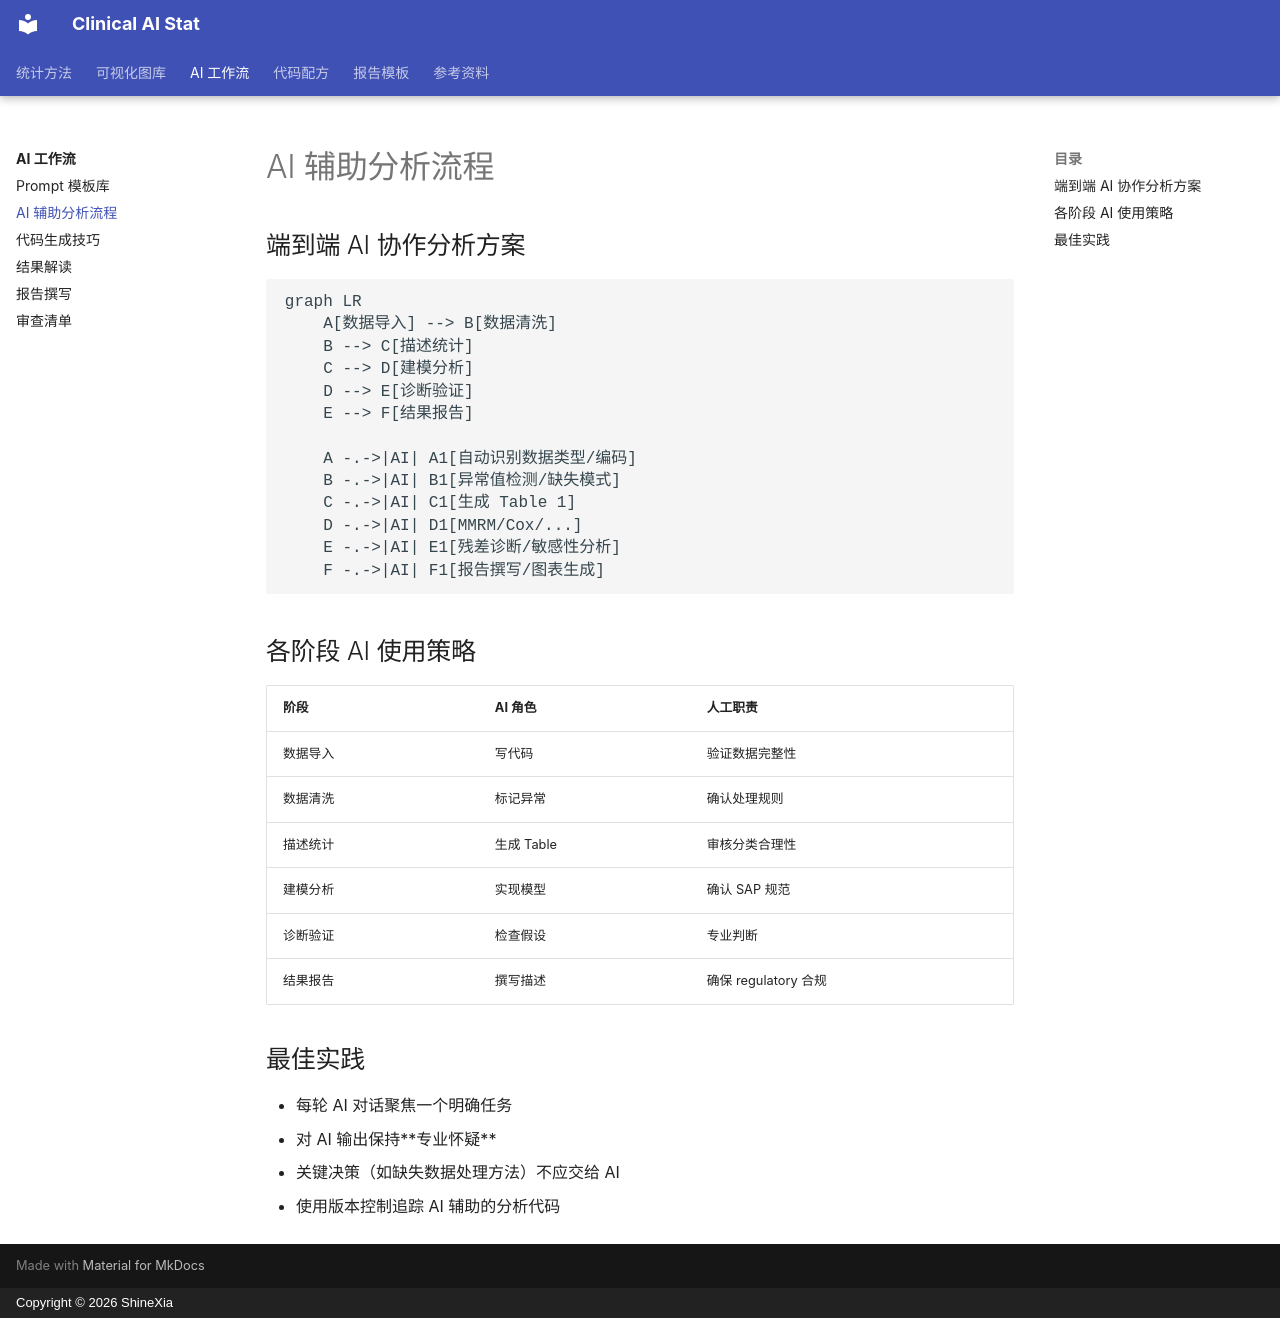

repository: biostatcn/clinical-ai-stat · page: ai-workflows/01-analysis-pipeline/index.html · generator: mkdocs · copyright: Copyright © 2026 ShineXia

---
title: "AI 辅助分析流程"
---

# AI 辅助分析流程

## 端到端 AI 协作分析方案

```mermaid
graph LR
    A[数据导入] --> B[数据清洗]
    B --> C[描述统计]
    C --> D[建模分析]
    D --> E[诊断验证]
    E --> F[结果报告]
    
    A -.->|AI| A1[自动识别数据类型/编码]
    B -.->|AI| B1[异常值检测/缺失模式]
    C -.->|AI| C1[生成 Table 1]
    D -.->|AI| D1[MMRM/Cox/...]
    E -.->|AI| E1[残差诊断/敏感性分析]
    F -.->|AI| F1[报告撰写/图表生成]
```

## 各阶段 AI 使用策略

| 阶段 | AI 角色 | 人工职责 |
|------|---------|---------|
| 数据导入 | 写代码 | 验证数据完整性 |
| 数据清洗 | 标记异常 | 确认处理规则 |
| 描述统计 | 生成 Table | 审核分类合理性 |
| 建模分析 | 实现模型 | 确认 SAP 规范 |
| 诊断验证 | 检查假设 | 专业判断 |
| 结果报告 | 撰写描述 | 确保 regulatory 合规 |

## 最佳实践

- 每轮 AI 对话聚焦一个明确任务
- 对 AI 输出保持**专业怀疑**
- 关键决策（如缺失数据处理方法）不应交给 AI
- 使用版本控制追踪 AI 辅助的分析代码
